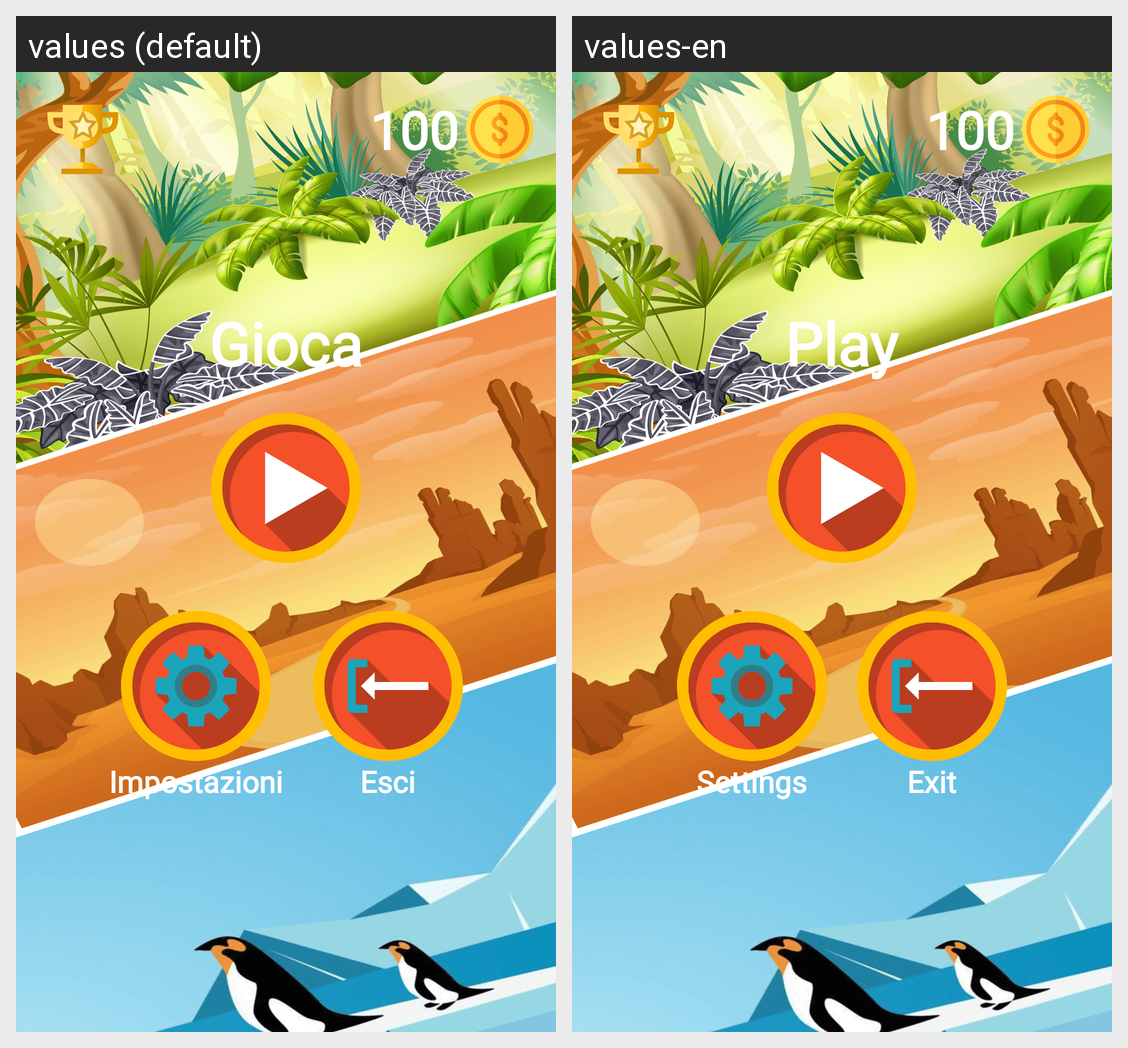

The same Android screen rendered under two of its app's locales, left to right. List the strings drawn on it with the default value and each locale's translation.
Android screen res/layout/avvio_gioco_fragment.xml rendered under 2 locales, left to right: values (default), values-en. Device: Nexus 5 (rendered at 1080×1920; each locale shown at half size, 540×960, under a caption strip naming it); theme Theme.PronuntiApp.
Strings drawn on this screen, with the default value and each locale's value (text and hints the layout hard-codes, and strings that could not be matched under every locale, appear in the picture but are not listed):

gioca
  values: Gioca
  values-en: Play

impostazioni
  values: Impostazioni
  values-en: Settings

esci
  values: Esci
  values-en: Exit
